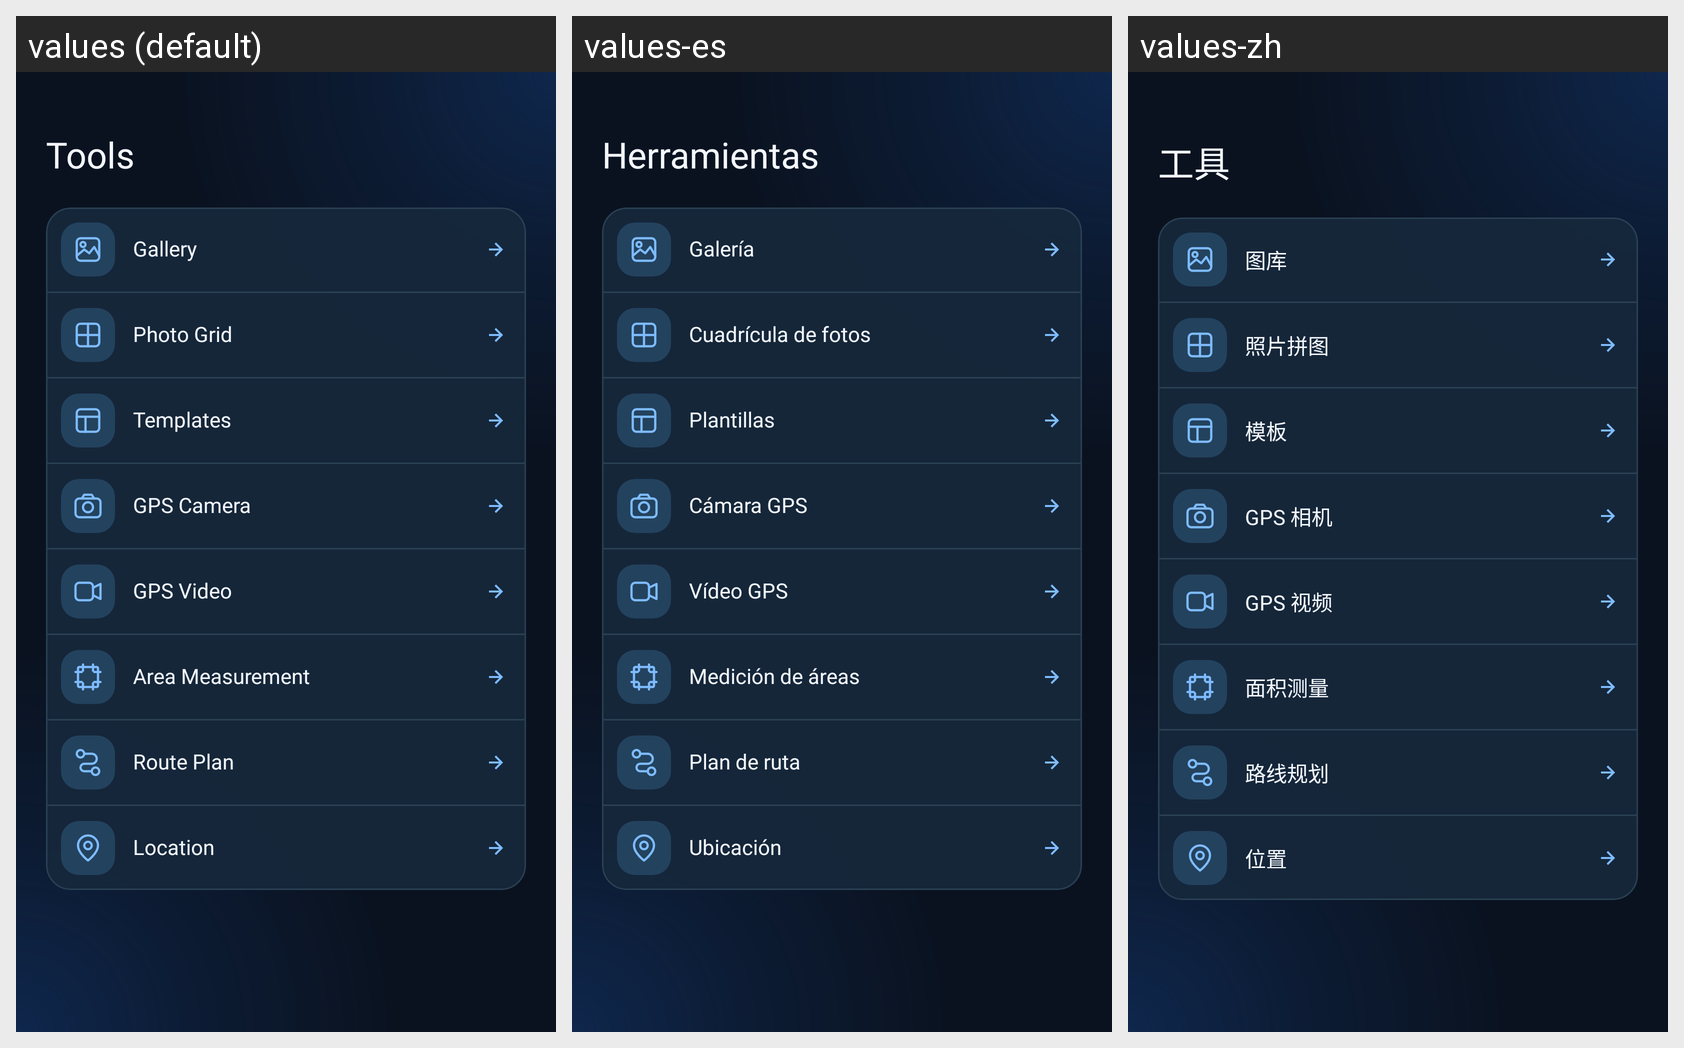

Locale-by-locale string values for the Android screen shown in this grid:
Android screen res/layout/fragment_tools.xml rendered under 3 locales, left to right: values (default), values-es, values-zh. Device: Nexus 5 (rendered at 1080×1920; each locale shown at half size, 540×960, under a caption strip naming it); theme Theme.Main.
Other locales in the repository, not shown: values-ar, values-de, values-fr, values-hi, values-ja, values-ko, values-pt, values-ru, values-vi.
Strings drawn on this screen, with the default value and each locale's value (text and hints the layout hard-codes, and strings that could not be matched under every locale, appear in the picture but are not listed):

tools_title
  values: Tools
  values-es: Herramientas
  values-zh: 工具

gallery_title
  values: Gallery
  values-es: Galería
  values-zh: 图库

photo_grid_title
  values: Photo Grid
  values-es: Cuadrícula de fotos
  values-zh: 照片拼图

tools_templates
  values: Templates
  values-es: Plantillas
  values-zh: 模板

tools_gps_camera
  values: GPS Camera
  values-es: Cámara GPS
  values-zh: GPS 相机

tools_gps_video
  values: GPS Video
  values-es: Vídeo GPS
  values-zh: GPS 视频

tools_area_measurement
  values: Area Measurement
  values-es: Medición de áreas
  values-zh: 面积测量

route_plan_title
  values: Route Plan
  values-es: Plan de ruta
  values-zh: 路线规划

location_title
  values: Location
  values-es: Ubicación
  values-zh: 位置
